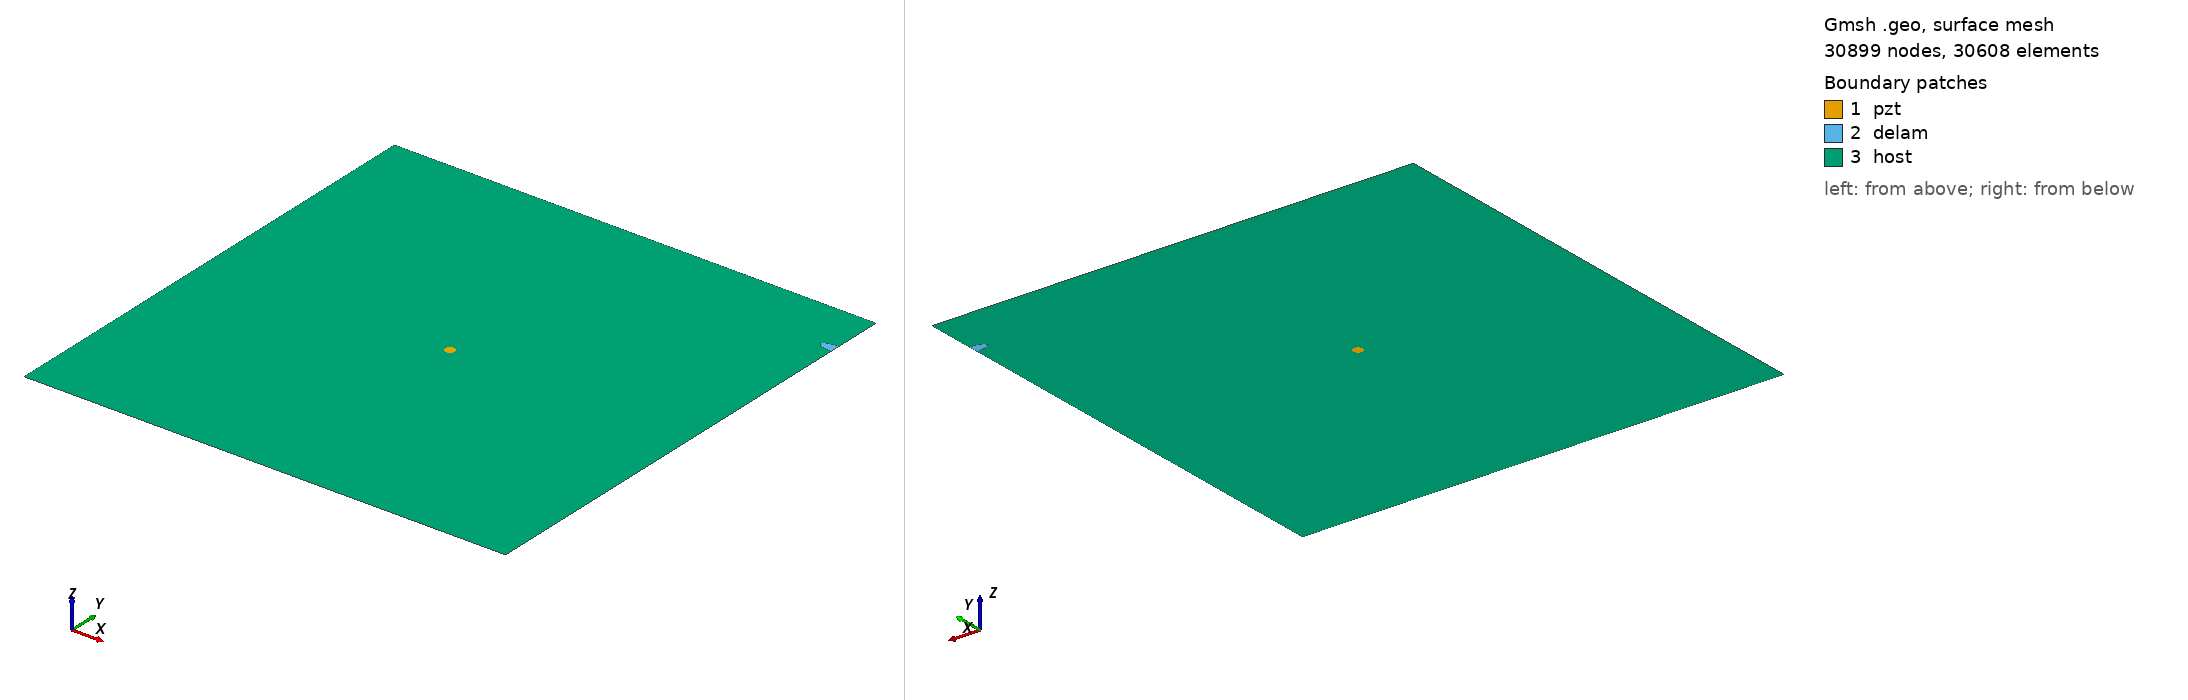

Gmsh geometry script, surface-meshed: 30899 nodes, 30608 surface elements. Boundary patches (legend numbers): 1 pzt, 2 delam, 3 host. Left view from above one corner, right view from below the opposite corner. Legend entries are the model's physical surfaces. The drawing asked Gmsh for element sizes between 1% and 20% of the model's largest extent; the script's own settings can give other sizes.

=== m2_368_delam1_position_no_90_a_15mm_b_5mm_angle_0.geo (drawn) ===
SetFactory("OpenCASCADE");
L=0.500000; 
W=0.500000; 
a=0.015000; 
b=0.005000; 
x=0.500000; 
y=0.444444; 
alpha=0.000000 *Pi; 
r=0.005000; 
xpzt=0.250000; 
ypzt=0.250000; 
//+
Point(1) = {0, 0, 0, 1.0};
//+
Point(2) = {L, 0, 0, 1.0};
//+
Point(3) = {L, W, 0, 1.0};
//+
Point(4) = {0, W, 0, 1.0};
//+
Line(1) = {1, 2};
//+
Line(2) = {2, 3};
//+
Line(3) = {3, 4};
//+
Line(4) = {4, 1};
//+
Circle(5) = {xpzt, ypzt, -0, r, 0, 2*Pi};
//+
Ellipse(6) = {x, y, -0, a, b, 0, 2*Pi};
//+
Rotate {{0, 0, 1}, {x, y, 0}, alpha} {
  Curve{6}; 
}
//+
BooleanDifference{ Curve{6}; Delete; }{ Curve{2}; }
//+
Delete {
  Curve{6}; 
}
//Delete {
//  Curve{8}; 
//}
//+
Delete {
  Curve{2}; 
}
//+
Line(9) = {7, 8};
//+
Line(10) = {2, 8};
//+
Line(11) = {7, 3};
//+
Curve Loop(1) = {5};
//+
Plane Surface(1) = {1};
//+
Curve Loop(2) = {9, 7};
//+
Plane Surface(2) = {2};
//+
Curve Loop(3) = {10, -7, 11, 3, 4, 1};
//+
Curve Loop(4) = {5};
//+
Plane Surface(3) = {3, 4};
//+
Point(9) = {xpzt, ypzt, 0, 1.0};
//+
Point{9} In Surface {1};// mesh node at centre of pzt
//+
Physical Surface("pzt") = {1};
//+
Physical Surface("delam") = {2};
//+
Physical Surface("host") = {3};

Mesh.Algorithm = 6; // Frontal
Mesh.CharacteristicLengthFactor = 0.070000;
Mesh.CharacteristicLengthMin = 0.001000;
Mesh.CharacteristicLengthMax = 0.200000;
Mesh.RecombineAll = 1; // Apply recombination algorithm
Mesh.SubdivisionAlgorithm = 1; // 1: all quadrangles
Mesh.Smoothing = 1;
